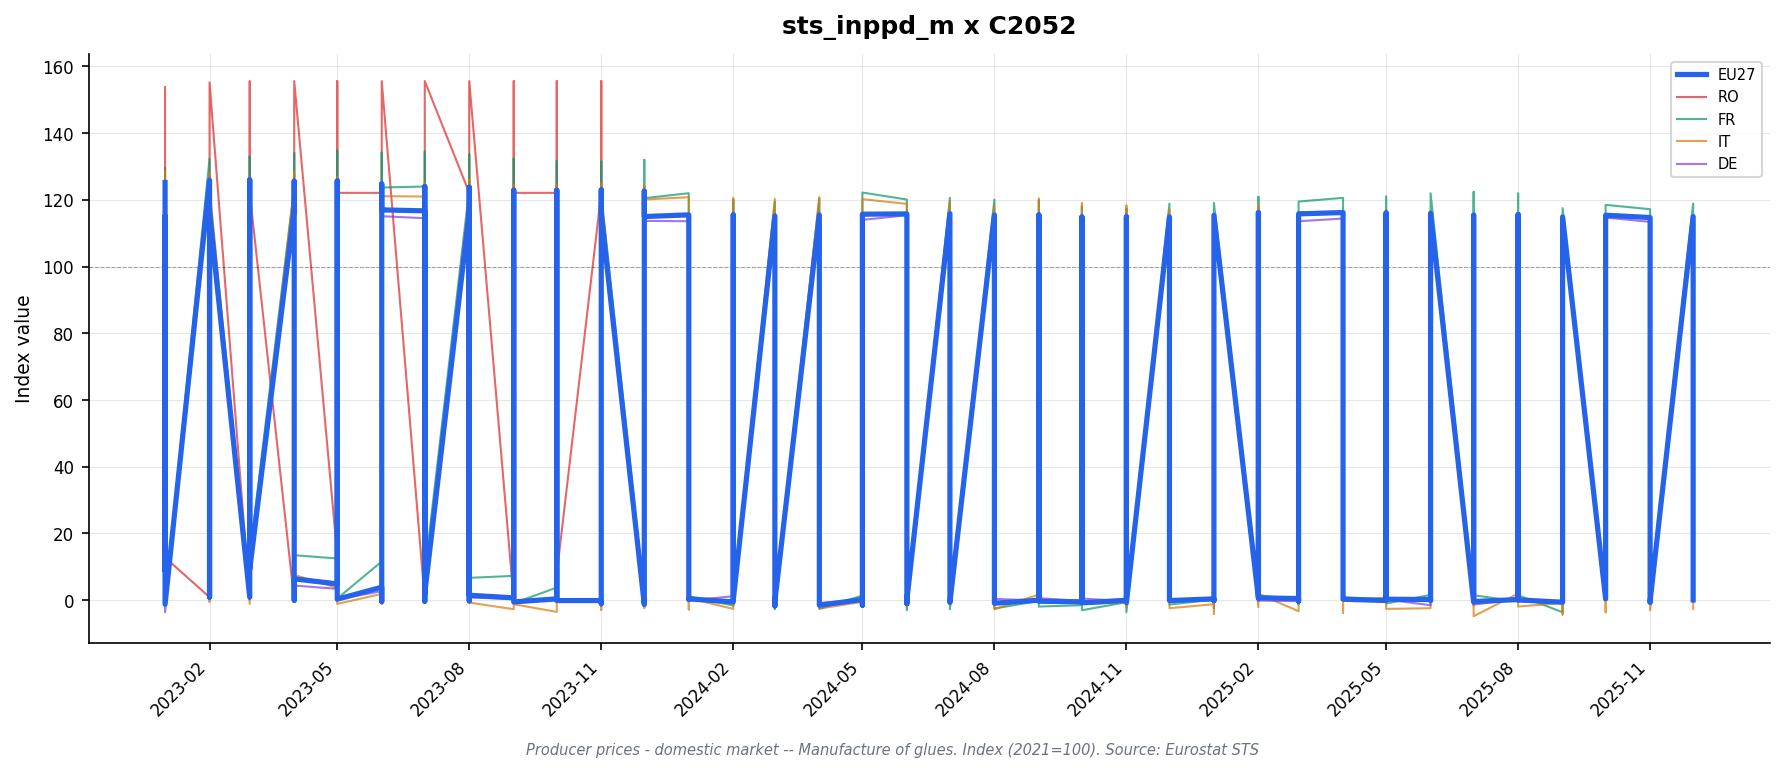

The table this chart was drawn from, first rows:
freq, indic_bt, nace_r2, s_adj, unit, geo\TIME_PERIOD, 2023-01_value, 2023-01_flag, 2023-02_value, 2023-02_flag, 2023-03_value, 2023-03_flag, 2023-04_value, 2023-04_flag, 2023-05_value, 2023-05_flag, 2023-06_value, 2023-06_flag, 2023-07_value, 2023-07_flag, 2023-08_value, 2023-08_flag, 2023-09_value, 2023-09_flag
M, PRC_PRR_DOM, C2052, NSA, I15, DE, 124.1, , 124.9, , 125.3, , 123.7, , 123.7, , 122.7, , 120.9, , 120.6, , 119.8, 
M, PRC_PRR_DOM, C2052, NSA, I15, EA19, 125.1, , 125.8, , 126.0, , 125.5, , 125.6, , 124.8, , 123.9, , 123.7, , 122.8, 
M, PRC_PRR_DOM, C2052, NSA, I15, EA20, 125.1, , 125.8, , 126.0, , 125.5, , 125.6, , 124.8, , 123.9, , 123.7, , 122.8, 
M, PRC_PRR_DOM, C2052, NSA, I15, ES, 115.3, , 113.5, , 113.2, , 111.5, , 112.6, , 112.2, , 111.8, , 112.1, , 112.0, 
M, PRC_PRR_DOM, C2052, NSA, I15, EU27_2020, 125.2, , 125.9, , 126.0, , 125.6, , 125.7, , 124.8, , 124.0, , 123.8, , 122.9, 
M, PRC_PRR_DOM, C2052, NSA, I15, FI, , : @C, , : @C, , : @C, , : @C, , : @C, , : @C, , : @C, , : @C, , : @C
M, PRC_PRR_DOM, C2052, NSA, I15, FR, 129.5, , 132.3, , 133.0, , 134.1, , 134.8, , 134.2, , 134.5, , 133.7, , 132.4, 
M, PRC_PRR_DOM, C2052, NSA, I15, IT, 128.7, , 128.0, , 126.7, , 128.3, , 126.8, , 125.4, , 125.2, , 126.0, , 124.5, 
M, PRC_PRR_DOM, C2052, NSA, I15, RO, 153.8, , 155.2, , 155.5, , 155.6, , 155.6, , 155.6, , 155.6, , 155.6, , 155.6, 
M, PRC_PRR_DOM, C2052, NSA, I21, DE, 110.8, , 112.6, , 115.2, , 114.9, , 115.3, , 115.1, , 114.5, , 114.1, , 113.7, 
M, PRC_PRR_DOM, C2052, NSA, I21, EA19, 115.1, , 116.0, , 117.1, , 117.2, , 117.5, , 117.0, , 116.7, , 116.5, , 115.9, 
M, PRC_PRR_DOM, C2052, NSA, I21, EA20, 115.1, , 116.0, , 117.1, , 117.2, , 117.5, , 117.0, , 116.7, , 116.5, , 115.9, 
M, PRC_PRR_DOM, C2052, NSA, I21, EA21, 115.1, , 116.0, , 117.1, , 117.2, , 117.5, , 117.0, , 116.7, , 116.5, , 115.9, 
M, PRC_PRR_DOM, C2052, NSA, I21, ES, 114.2, , 112.5, , 112.2, , 110.5, , 111.6, , 111.2, , 110.8, , 111.1, , 111.0, 
M, PRC_PRR_DOM, C2052, NSA, I21, EU27_2020, 115.1, , 116.1, , 117.2, , 117.2, , 117.5, , 117.0, , 116.7, , 116.5, , 115.9, 
M, PRC_PRR_DOM, C2052, NSA, I21, FI, , : @C, , : @C, , : @C, , : @C, , : @C, , : @C, , : @C, , : @C, , : @C
M, PRC_PRR_DOM, C2052, NSA, I21, FR, 119.4, , 122.0, , 122.6, , 123.7, , 124.3, , 123.7, , 124.0, , 123.2, , 122.1, 
M, PRC_PRR_DOM, C2052, NSA, I21, IT, 124.3, , 123.7, , 122.4, , 123.9, , 122.5, , 121.1, , 121.0, , 121.7, , 120.3, 
M, PRC_PRR_DOM, C2052, NSA, I21, NL, 111.0, , 110.9, , 111.2, , 113.4, , 113.7, , 111.5, , 112.8, , 110.4, , 110.5, 
M, PRC_PRR_DOM, C2052, NSA, I21, RO, 120.7, , 121.8, , 122.1, , 122.1, , 122.1, , 122.1, , 122.1, , 122.1, , 122.1, 
M, PRC_PRR_DOM, C2052, NSA, I21, TR, , : @C, , : @C, , : @C, , : @C, , : @C, , : @C, , : @C, , : @C, , : @C
M, PRC_PRR_DOM, C2052, NSA, PCH_PRE, DE, -3.6, , 1.6, , 2.3, , -0.3, , 0.3, , -0.2, , -0.5, , -0.3, , -0.4, 
M, PRC_PRR_DOM, C2052, NSA, PCH_PRE, EA19, -1.3, , 0.8, , 0.9, , 0.1, , 0.3, , -0.4, , -0.3, , -0.2, , -0.5, 
M, PRC_PRR_DOM, C2052, NSA, PCH_PRE, EA20, -1.3, , 0.8, , 0.9, , 0.1, , 0.3, , -0.4, , -0.3, , -0.2, , -0.5, 
M, PRC_PRR_DOM, C2052, NSA, PCH_PRE, EA21, -1.3, , 0.8, , 0.9, , 0.1, , 0.3, , -0.4, , -0.3, , -0.2, , -0.5, 
M, PRC_PRR_DOM, C2052, NSA, PCH_PRE, ES, 0.6, , -1.5, , -0.3, , -1.5, , 1.0, , -0.4, , -0.4, , 0.3, , -0.1, 
M, PRC_PRR_DOM, C2052, NSA, PCH_PRE, EU27_2020, -1.2, , 0.9, , 0.9, , 0.0, , 0.3, , -0.4, , -0.3, , -0.2, , -0.5, 
M, PRC_PRR_DOM, C2052, NSA, PCH_PRE, FI, , : @C, , : @C, , : @C, , : @C, , : @C, , : @C, , : @C, , : @C, , : @C
M, PRC_PRR_DOM, C2052, NSA, PCH_PRE, FR, -0.1, , 2.2, , 0.5, , 0.9, , 0.5, , -0.5, , 0.2, , -0.6, , -0.9, 
M, PRC_PRR_DOM, C2052, NSA, PCH_PRE, IT, 1.0, , -0.5, , -1.1, , 1.2, , -1.1, , -1.1, , -0.1, , 0.6, , -1.2, 
M, PRC_PRR_DOM, C2052, NSA, PCH_PRE, NL, 0.6, , -0.1, , 0.3, , 2.0, , 0.3, , -1.9, , 1.2, , -2.1, , 0.1, 
M, PRC_PRR_DOM, C2052, NSA, PCH_PRE, RO, 6.6, , 0.9, , 0.2, , 0.0, , 0.0, , 0.0, , 0.0, , 0.0, , 0.0, 
M, PRC_PRR_DOM, C2052, NSA, PCH_PRE, TR, , : @C, , : @C, , : @C, , : @C, , : @C, , : @C, , : @C, , : @C, , : @C
M, PRC_PRR_DOM, C2052, NSA, PCH_SM, DE, 4.6, , 6.2, , 8.5, , 4.4, , 3.4, , 2.7, , 0.9, , 0.8, , 0.4, 
M, PRC_PRR_DOM, C2052, NSA, PCH_SM, EA19, 8.9, , 8.6, , 9.0, , 6.4, , 4.8, , 3.8, , 2.1, , 1.5, , 0.7, 
M, PRC_PRR_DOM, C2052, NSA, PCH_SM, EA20, 8.9, , 8.6, , 9.0, , 6.4, , 4.8, , 3.8, , 2.1, , 1.5, , 0.7, 
M, PRC_PRR_DOM, C2052, NSA, PCH_SM, EA21, 8.9, , 8.6, , 9.0, , 6.4, , 4.8, , 3.8, , 2.1, , 1.5, , 0.7, 
M, PRC_PRR_DOM, C2052, NSA, PCH_SM, ES, 11.7, , 7.4, , 6.3, , 2.8, , 0.4, , -1.0, , -1.4, , -2.3, , -4.1, 
M, PRC_PRR_DOM, C2052, NSA, PCH_SM, EU27_2020, 8.9, , 8.7, , 9.2, , 6.4, , 4.9, , 3.9, , 2.1, , 1.5, , 0.7, 
M, PRC_PRR_DOM, C2052, NSA, PCH_SM, FI, , : @C, , : @C, , : @C, , : @C, , : @C, , : @C, , : @C, , : @C, , : @C
M, PRC_PRR_DOM, C2052, NSA, PCH_SM, FR, 10.8, , 12.7, , 13.5, , 13.5, , 12.5, , 11.6, , 8.2, , 6.7, , 7.3, 
M, PRC_PRR_DOM, C2052, NSA, PCH_SM, IT, 16.2, , 11.7, , 9.3, , 7.6, , 3.7, , 1.9, , 0.5, , -0.7, , -2.7, 
M, PRC_PRR_DOM, C2052, NSA, PCH_SM, NL, 6.6, , 5.3, , 4.7, , 3.3, , 3.3, , -0.8, , -0.1, , 0.8, , 1.7, 
M, PRC_PRR_DOM, C2052, NSA, PCH_SM, RO, 12.8, , 13.8, , 14.1, , 13.5, , 13.5, , 13.4, , 8.0, , 8.0, , 8.0, 
M, PRC_PRR_DOM, C2052, NSA, PCH_SM, TR, , : @C, , : @C, , : @C, , : @C, , : @C, , : @C, , : @C, , : @C, , : @C
